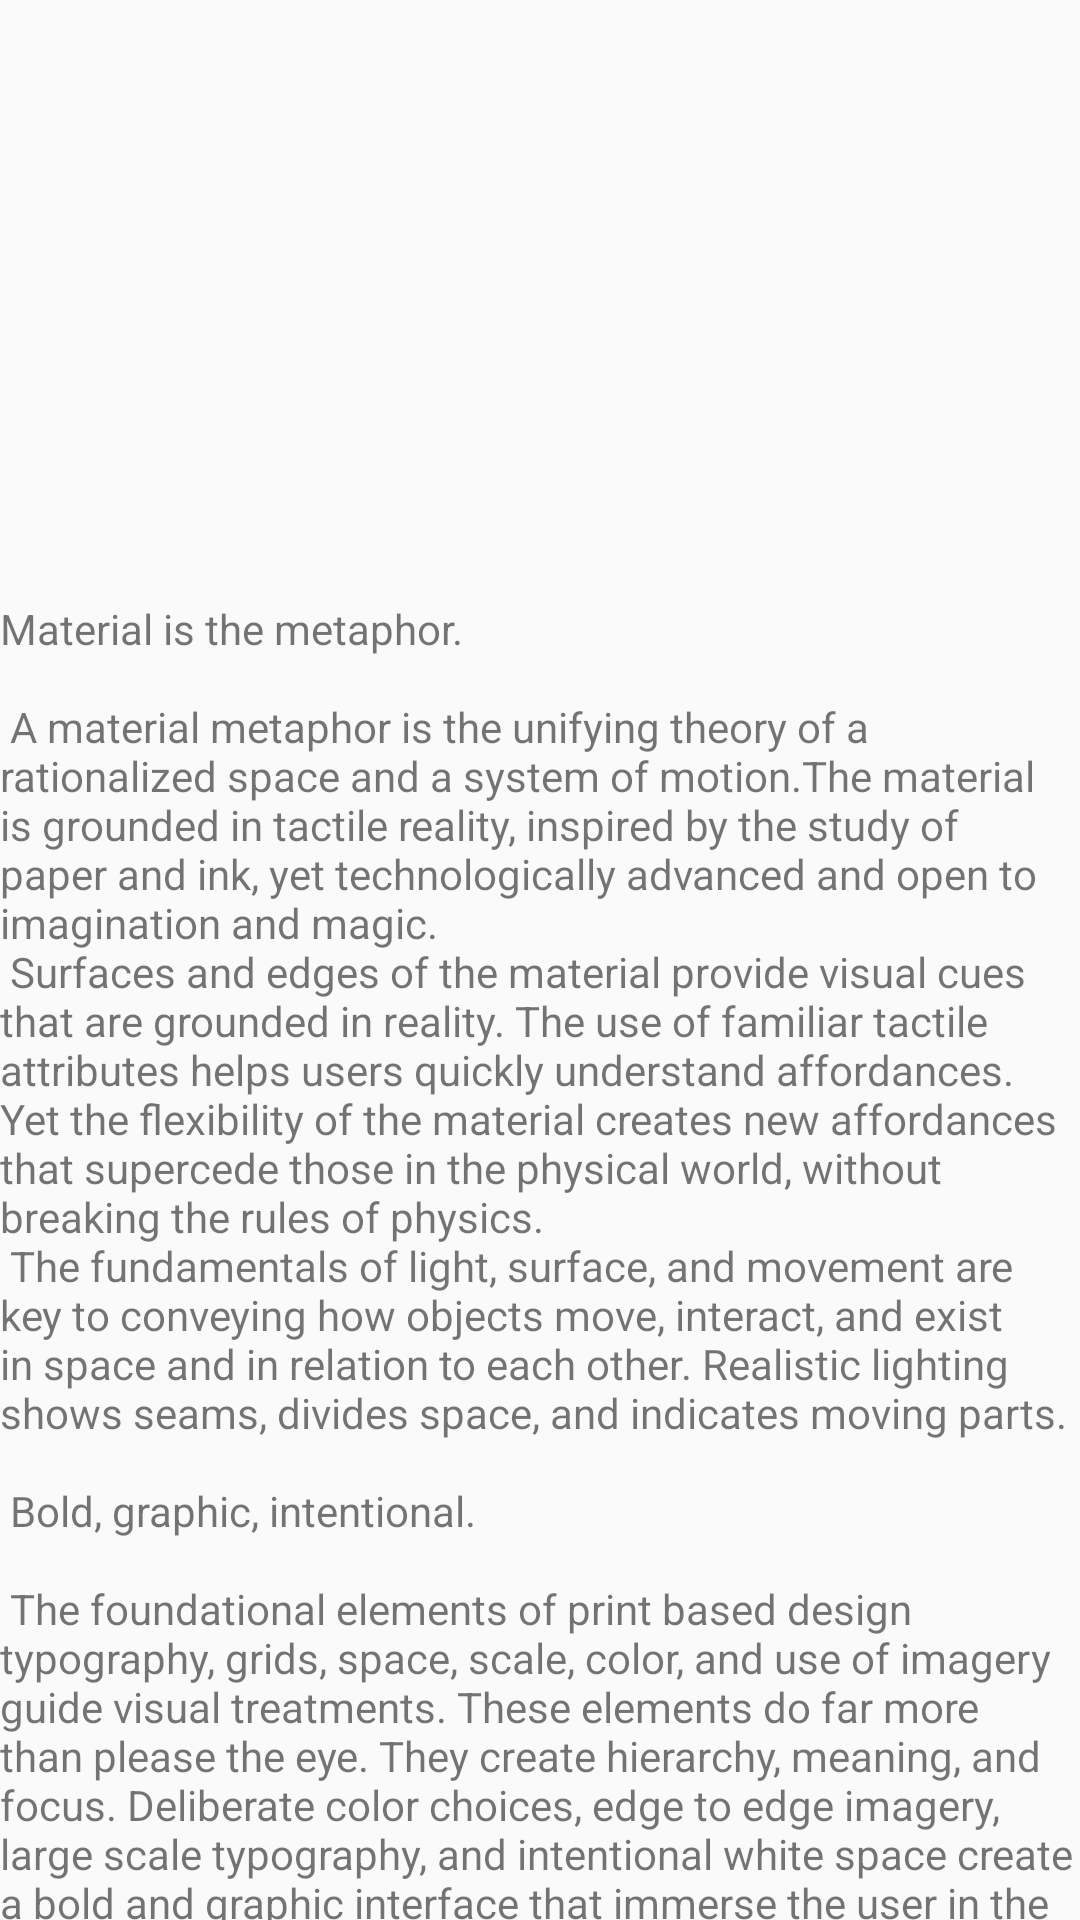

Layout XML and referenced resources for this Android screen:
<!-- AndroidManifest.xml: application theme AppTheme -->
<!-- res/layout/content_scrolling.xml -->
<?xml version="1.0" encoding="utf-8"?>
<android.support.v4.widget.NestedScrollView xmlns:android="http://schemas.android.com/apk/res/android"
    xmlns:app="http://schemas.android.com/apk/res-auto"
    xmlns:tools="http://schemas.android.com/tools"
    android:id="@+id/scroll_view"
    android:layout_width="match_parent"
    android:layout_height="match_parent"
    tools:context="com.dukelight.testbeautifului.ScrollingActivity"
    tools:showIn="@layout/activity_scrolling">


    <LinearLayout
        android:layout_width="match_parent"
        android:layout_height="match_parent"
        android:orientation="vertical">

        <ImageView
            android:layout_width="match_parent"
            android:layout_height="200dp"
            android:background="@mipmap/ic_launcher"
            android:scaleType="fitXY" />

        <TextView
            android:layout_width="wrap_content"
            android:layout_height="wrap_content"
            android:layout_margin="@dimen/text_margin"
            android:text="@string/large_text" />
    </LinearLayout>
</android.support.v4.widget.NestedScrollView>
<!-- res/layout/activity_scrolling.xml (included above) -->
<?xml version="1.0" encoding="utf-8"?>
<android.support.design.widget.CoordinatorLayout xmlns:android="http://schemas.android.com/apk/res/android"
    xmlns:app="http://schemas.android.com/apk/res-auto"
    xmlns:tools="http://schemas.android.com/tools"
    android:layout_width="match_parent"
    android:layout_height="match_parent"
    android:clipToPadding="true"
    android:fitsSystemWindows="true"
    tools:context="com.dukelight.testbeautifului.ScrollingActivity">

    <android.support.design.widget.AppBarLayout
        android:id="@+id/app_bar"
        android:layout_width="match_parent"
        android:layout_height="wrap_content"
        android:orientation="vertical"
        android:theme="@style/AppTheme.AppBarOverlay">

        <android.support.design.widget.CollapsingToolbarLayout
            android:id="@+id/toolbar_layout"
            android:layout_width="match_parent"
            android:layout_height="200dp"
            app:contentScrim="?attr/colorPrimary"
            app:layout_scrollFlags="scroll|exitUntilCollapsed"
            app:toolbarId="@+id/toolbar">

            <ImageView
                android:layout_width="match_parent"
                android:layout_height="200dp"
                android:scaleType="fitXY"
                android:background="@mipmap/ic_launcher" />

            <android.support.v7.widget.Toolbar
                android:id="@+id/toolbar"
                android:layout_width="match_parent"
                android:layout_height="?attr/actionBarSize"
                app:contentInsetEndWithActions="0dp"
                app:contentInsetLeft="0dp"
                app:contentInsetStart="0dp"
                app:contentInsetStartWithNavigation="0dp"
                app:layout_collapseMode="pin"
                app:layout_scrollFlags="scroll|enterAlways"
                app:popupTheme="@style/AppTheme.PopupOverlay"
                app:title="">

                <RelativeLayout
                    android:layout_width="match_parent"
                    android:layout_height="wrap_content"
                    android:visibility="visible">

                    <Button
                        android:layout_width="44dp"
                        android:layout_height="44dp"
                        android:layout_centerVertical="true"
                        android:background="@mipmap/ic_arrow_back_white_48dp" />

                    <TextView
                        android:layout_width="wrap_content"
                        android:layout_height="wrap_content"
                        android:layout_centerInParent="true"
                        android:gravity="center"
                        android:text="标题" />

                    <Button
                        android:layout_width="44dp"
                        android:layout_height="44dp"
                        android:layout_alignParentRight="true"
                        android:layout_centerVertical="true"
                        android:background="@mipmap/ic_arrow_drop_down_white_48dp" />
                </RelativeLayout>
            </android.support.v7.widget.Toolbar>

        </android.support.design.widget.CollapsingToolbarLayout>

        <LinearLayout
            android:layout_width="match_parent"
            android:layout_height="wrap_content"
            android:background="@color/colorPrimary"
            android:orientation="horizontal">

            <Button
                android:layout_width="0dp"
                android:layout_height="wrap_content"
                android:layout_margin="4dp"
                android:layout_weight="1"
                android:background="@color/colorAccent"
                android:text="新闻" />

            <Button
                android:layout_width="0dp"
                android:layout_height="wrap_content"
                android:layout_margin="4dp"
                android:layout_weight="1"
                android:background="@color/colorAccent"
                android:text="图片" />

            <Button
                android:layout_width="0dp"
                android:layout_height="wrap_content"
                android:layout_margin="4dp"
                android:layout_weight="1"
                android:background="@color/colorAccent"
                android:text="体育" />
        </LinearLayout>
    </android.support.design.widget.AppBarLayout>

    <include layout="@layout/content_scrolling" />

</android.support.design.widget.CoordinatorLayout>
<!-- resources referenced by this layout -->
<resources>

</resources>
